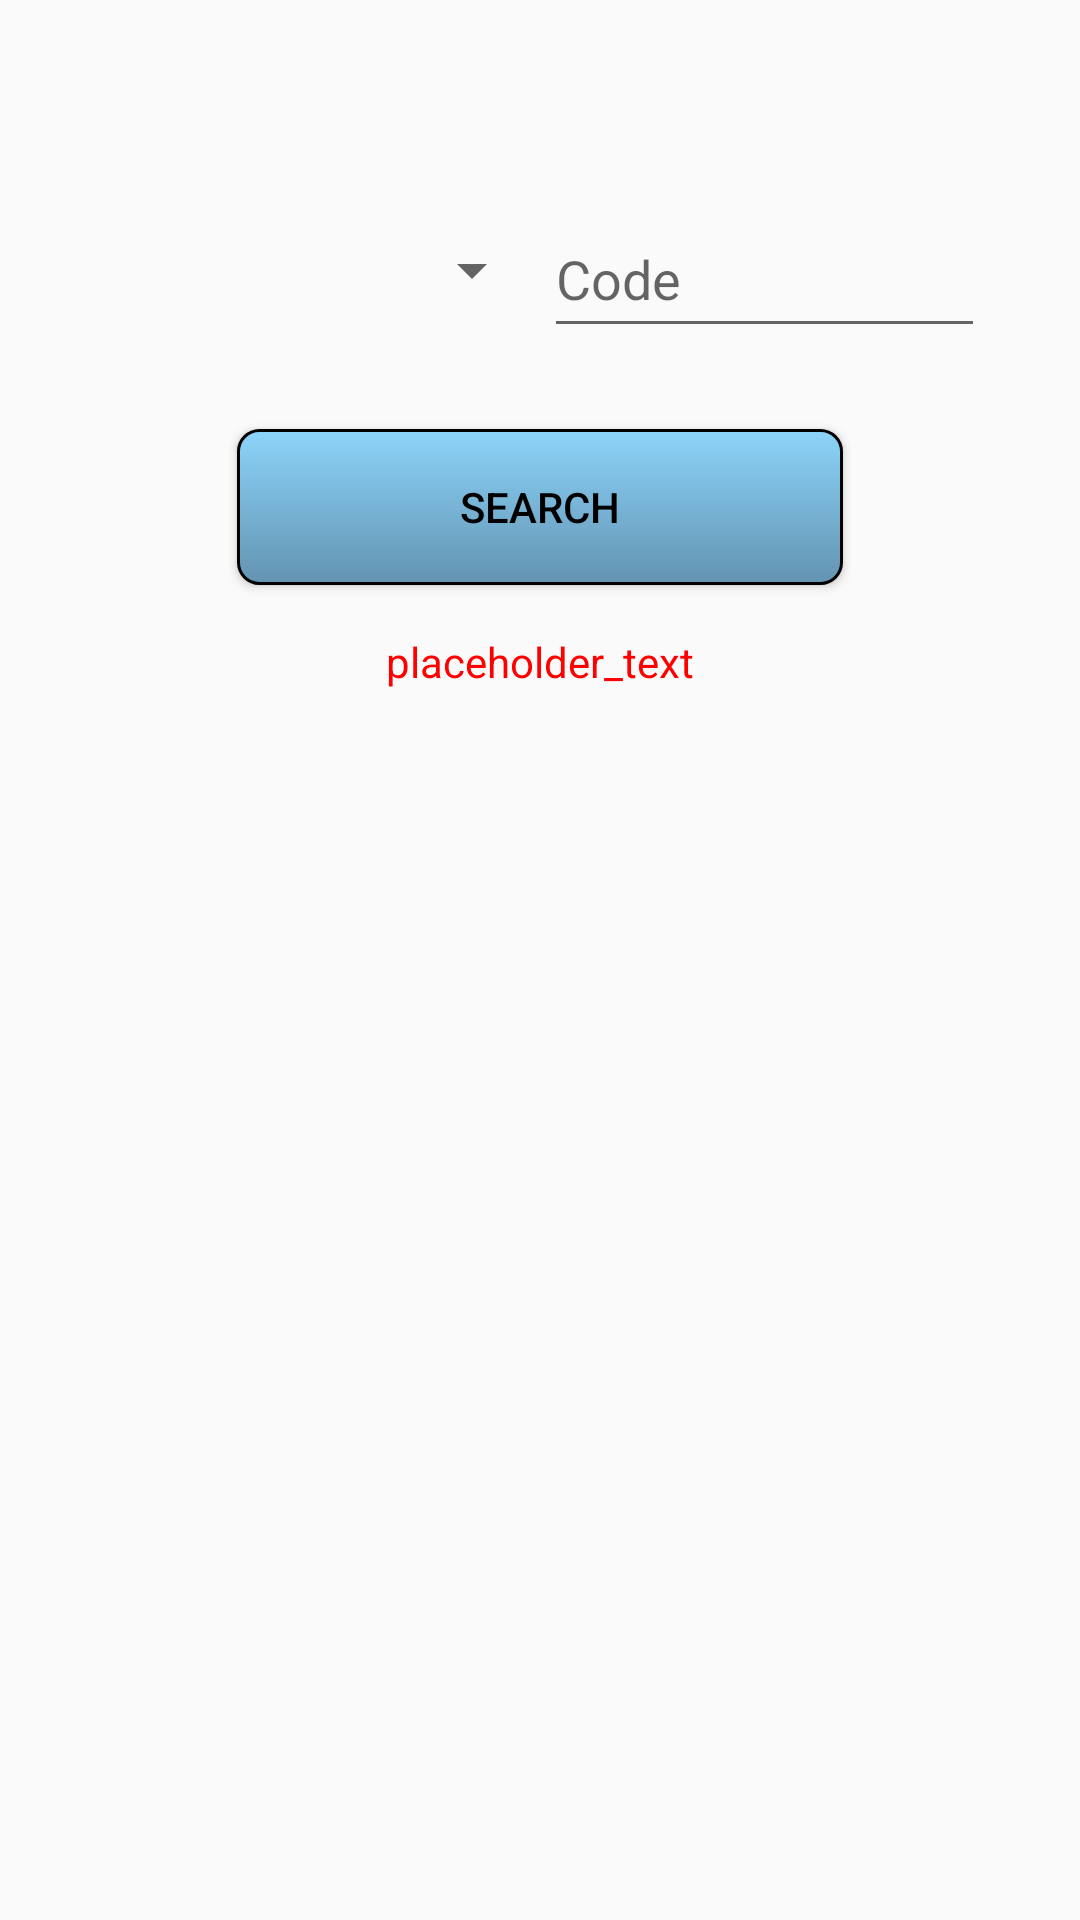

Write the Android layout XML for this screen, with the resource values it uses.
<!-- AndroidManifest.xml: application theme Main -->
<!-- res/layout/fragment_search.xml -->
<?xml version="1.0" encoding="utf-8"?>
<LinearLayout xmlns:android="http://schemas.android.com/apk/res/android"
    xmlns:app="http://schemas.android.com/apk/res-auto"
    xmlns:tools="http://schemas.android.com/tools"
    android:layout_width="match_parent"
    android:layout_height="match_parent"
    android:orientation="vertical">

    <RelativeLayout
        android:layout_width="fill_parent"
        android:layout_height="0dp"
        android:layout_weight="0.1" />

    <RelativeLayout
        android:layout_width="fill_parent"
        android:layout_height="0dp"
        android:layout_weight="0.9">

        <RelativeLayout
            android:layout_width="wrap_content"
            android:layout_height="wrap_content"
            android:layout_centerHorizontal="true"
            android:id="@+id/relativeLayout">

            <Spinner
                android:id="@+id/spinner_system"
                android:layout_width="150sp"
                android:layout_height="52dp"
                android:layout_alignParentLeft="true"
                android:layout_alignParentStart="true"
                android:layout_alignParentTop="true"
                android:spinnerMode="dropdown" />

            <EditText
                android:id="@+id/edit_code"
                android:layout_width="147dp"
                android:layout_height="49dp"
                android:layout_alignBottom="@+id/spinner_system"
                android:layout_toEndOf="@+id/spinner_system"
                android:layout_toRightOf="@+id/spinner_system"
                android:ems="10"
                android:hint="Code"
                android:inputType="number" />
        </RelativeLayout>

        <Button
            android:id="@+id/button_search"
            android:layout_width="202dp"
            android:layout_height="52dp"
            android:layout_below="@+id/relativeLayout"
            android:layout_centerHorizontal="true"
            android:layout_marginTop="27dp"
            android:background="@drawable/button_background"
            android:text="Search"
            android:textColor="#000000" />

        <TextView
            android:id="@+id/text_not_found"
            android:layout_width="wrap_content"
            android:layout_height="wrap_content"
            android:layout_below="@+id/button_search"
            android:layout_centerHorizontal="true"
            android:layout_marginTop="16dp"
            android:text="placeholder_text"
            android:textColor="#ff0000" />

    </RelativeLayout>
</LinearLayout>
<!-- resources referenced by this layout -->
<resources>
  <!-- drawable button_background: vector/xml drawable (drawable, 2241 chars, omitted) -->
  <style name="Main" parent="Theme.AppCompat.Light.NoActionBar">
          <item name="android:colorAccent">@color/accent_device_default_light</item>
      </style>
  <color name="accent_device_default_light">#003df5</color>
</resources>
